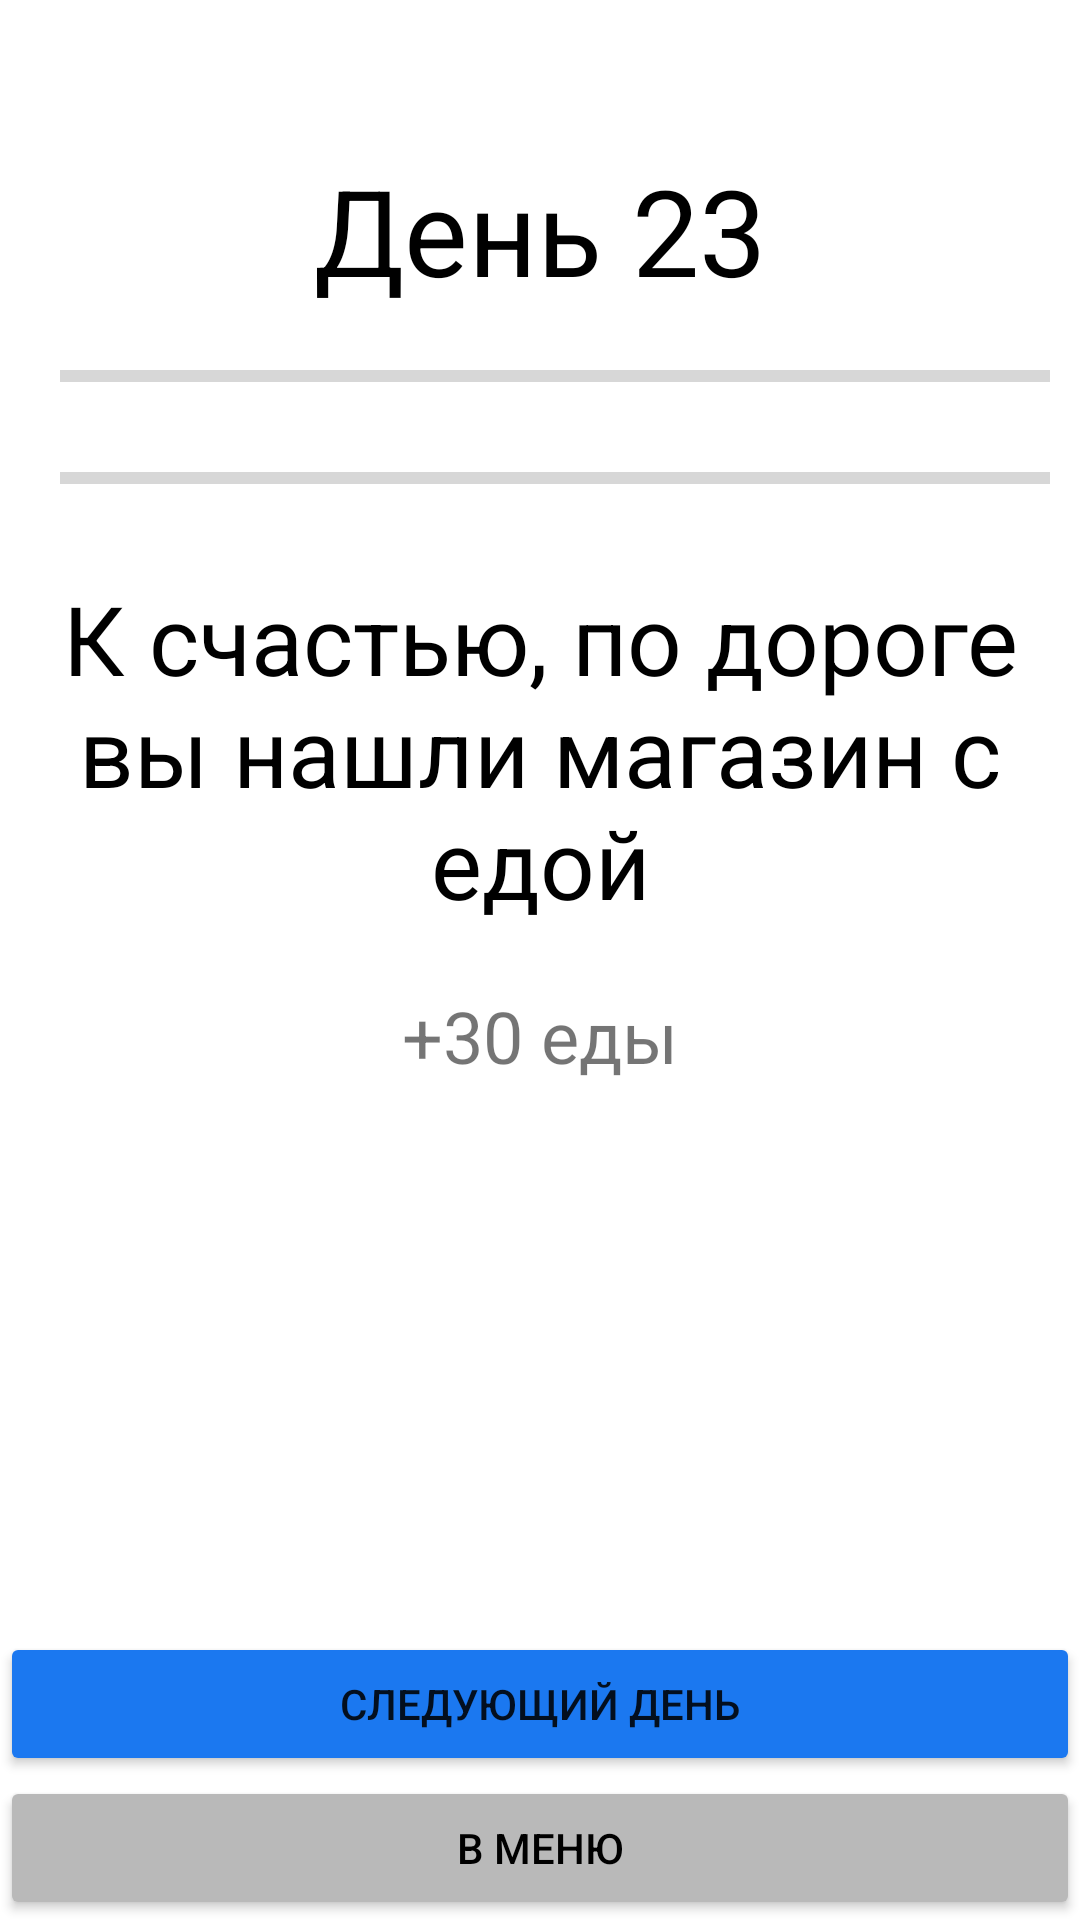

This screen was rendered from an Android layout file. Write that file and the resources it references.
<!-- AndroidManifest.xml: application theme Theme.Bunker -->
<!-- res/layout/fragment_game.xml -->
<?xml version="1.0" encoding="utf-8"?>
<FrameLayout xmlns:android="http://schemas.android.com/apk/res/android"
    xmlns:app="http://schemas.android.com/apk/res-auto"
    xmlns:tools="http://schemas.android.com/tools"
    android:layout_width="match_parent"
    android:layout_height="match_parent"
    tools:context=".GameFragment">

    <androidx.constraintlayout.widget.ConstraintLayout
        android:layout_width="match_parent"
        android:layout_height="match_parent">

        <ProgressBar
            android:id="@+id/foodBar"
            style="?android:attr/progressBarStyleHorizontal"
            android:layout_width="0dp"
            android:layout_height="24dp"
            android:layout_margin="10dp"
            android:max="100"
            app:layout_constraintEnd_toEndOf="parent"
            app:layout_constraintHorizontal_bias="1.0"
            app:layout_constraintStart_toEndOf="@+id/imageView3"
            app:layout_constraintTop_toBottomOf="@+id/healthBar" />

        <TextView
            android:id="@+id/dayView"
            android:layout_width="wrap_content"
            android:layout_height="wrap_content"
            android:layout_marginTop="50dp"
            android:text="День 23"
            android:textColor="@color/black"
            android:textSize="40sp"
            app:layout_constraintEnd_toEndOf="parent"
            app:layout_constraintStart_toStartOf="parent"
            app:layout_constraintTop_toTopOf="parent" />

        <ImageView
            android:id="@+id/imageView3"
            android:layout_width="wrap_content"
            android:layout_height="wrap_content"
            android:layout_marginStart="10dp"
            android:layout_marginTop="10dp"
            android:src="@drawable/ic_baseline_local_hospital_24"
            app:layout_constraintStart_toStartOf="parent"
            app:layout_constraintTop_toBottomOf="@+id/dayView" />

        <ImageView
            android:id="@+id/imageView4"
            android:layout_width="wrap_content"
            android:layout_height="wrap_content"
            android:layout_marginStart="10dp"
            android:layout_marginTop="10dp"
            android:src="@drawable/ic_baseline_restaurant_24"
            app:layout_constraintStart_toStartOf="parent"
            app:layout_constraintTop_toBottomOf="@+id/imageView3"/>

        <ProgressBar
            android:id="@+id/healthBar"
            style="?android:attr/progressBarStyleHorizontal"
            android:layout_width="0dp"
            android:layout_height="24dp"
            android:layout_margin="10dp"
            android:layout_marginTop="10dp"
            android:backgroundTint="#930000"
            android:max="100"
            app:layout_constraintEnd_toEndOf="parent"
            app:layout_constraintStart_toEndOf="@+id/imageView3"
            app:layout_constraintTop_toBottomOf="@+id/dayView" />

        <Button
            android:id="@+id/menuBtn"
            android:layout_width="0dp"
            android:layout_height="wrap_content"
            android:text="в меню"
            android:textColor="@android:color/black"
            app:backgroundTint="#b9b9b9"
            app:layout_constraintBottom_toBottomOf="parent"
            app:layout_constraintEnd_toEndOf="parent"
            app:layout_constraintStart_toStartOf="parent" />

        <LinearLayout
            android:id="@+id/linearLayout3"
            android:layout_width="0dp"
            android:layout_height="wrap_content"
            android:orientation="horizontal"
            android:visibility="gone"
            app:layout_constraintBottom_toTopOf="@+id/menuBtn"
            app:layout_constraintEnd_toEndOf="parent"
            app:layout_constraintStart_toStartOf="parent">

            <Button
                android:id="@+id/yesBtn"
                android:layout_width="wrap_content"
                android:layout_height="wrap_content"
                android:layout_weight="1"
                android:backgroundTint="#265a2b"
                android:text="Да" />

            <Button
                android:id="@+id/noBtn"
                android:layout_width="wrap_content"
                android:layout_height="wrap_content"
                android:layout_weight="1"
                android:backgroundTint="#930000"
                android:text="нет" />
        </LinearLayout>

        <TextView
            android:id="@+id/startText"
            android:layout_width="wrap_content"
            android:layout_height="wrap_content"
            android:layout_marginTop="20dp"
            android:gravity="center"
            android:text="К счастью, по дороге вы нашли магазин с едой"
            android:textColor="@color/black"
            android:textSize="32sp"
            app:layout_constraintEnd_toEndOf="parent"
            app:layout_constraintStart_toStartOf="parent"
            app:layout_constraintTop_toBottomOf="@+id/foodBar" />

        <TextView
            android:id="@+id/resultText"
            android:layout_width="wrap_content"
            android:layout_height="wrap_content"
            android:layout_marginTop="20dp"
            android:text="+30 еды"
            android:textSize="24sp"
            app:layout_constraintEnd_toEndOf="parent"
            app:layout_constraintStart_toStartOf="parent"
            app:layout_constraintTop_toBottomOf="@+id/startText" />

        <Button
            android:id="@+id/nextBtn"
            android:layout_width="0dp"
            android:layout_height="wrap_content"
            android:text="следующий день"
            android:backgroundTint="#1b78f0"
            app:layout_constraintBottom_toTopOf="@+id/menuBtn"
            app:layout_constraintEnd_toEndOf="parent"
            app:layout_constraintStart_toStartOf="parent" />

    </androidx.constraintlayout.widget.ConstraintLayout>
</FrameLayout>
<!-- resources referenced by this layout -->
<resources>
  <style name="Theme.Bunker" parent="Theme.MaterialComponents.DayNight.NoActionBar">
          
          <item name="colorPrimary">@color/purple_500</item>
          <item name="colorPrimaryVariant">@color/purple_700</item>
          <item name="colorOnPrimary">@color/white</item>
          
          <item name="colorSecondary">@color/teal_200</item>
          <item name="colorSecondaryVariant">@color/teal_700</item>
          <item name="colorOnSecondary">@color/black</item>
          
          <item name="android:statusBarColor" tools:targetApi="l">?attr/colorPrimaryVariant</item>
          
  
          <item name="windowNoTitle">true</item>
          <item name="android:windowFullscreen">true</item>
      </style>
  <!-- not gathered from this repository: default colours our renderer supplied (Android Studio template values) -->
  <color name="purple_500">#FF6200EE</color>
  <color name="purple_700">#FF3700B3</color>
  <color name="teal_200">#FF03DAC5</color>
  <color name="teal_700">#FF018786</color>
  <color name="black">#FF000000</color>
  <color name="white">#FFFFFFFF</color>
</resources>
